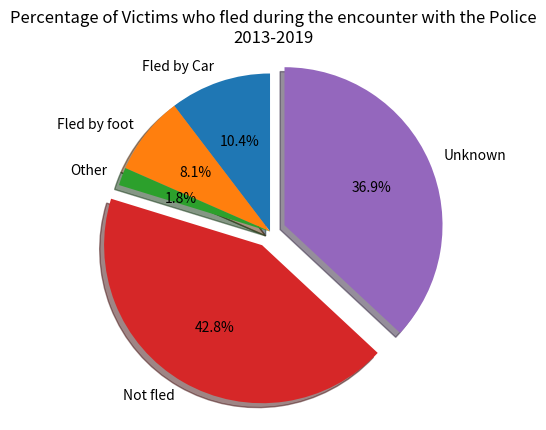

The script that saved this image:
import matplotlib.pyplot as plt

labels = 'Fled by Car', 'Fled by foot', 'Other','Not fled', 'Unknown'
sizes = [79400/7664,61800/7664,14000/7664,328100/7664,283100/7664]
explode = (0, 0, 0, 0.1, 0.1)

fig1, ax1 = plt.subplots()
ax1.pie(sizes, labels=labels, explode=explode, autopct='%1.1f%%', shadow=True, startangle=90)
ax1.axis('equal')

plt.title("Percentage of Victims who fled during the encounter with the Police\n" + "2013-2019")
plt.show()

